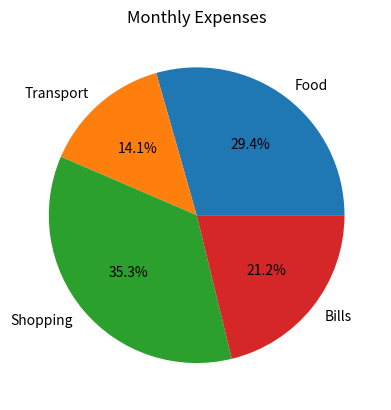

The script that saved this image:
import matplotlib.pyplot as plt

categories = ['Food', 'Transport', 'Shopping', 'Bills']
amounts = [2500, 1200, 3000, 1800]

plt.pie(amounts, labels=categories, autopct='%1.1f%%')
plt.title("Monthly Expenses")
plt.show()
